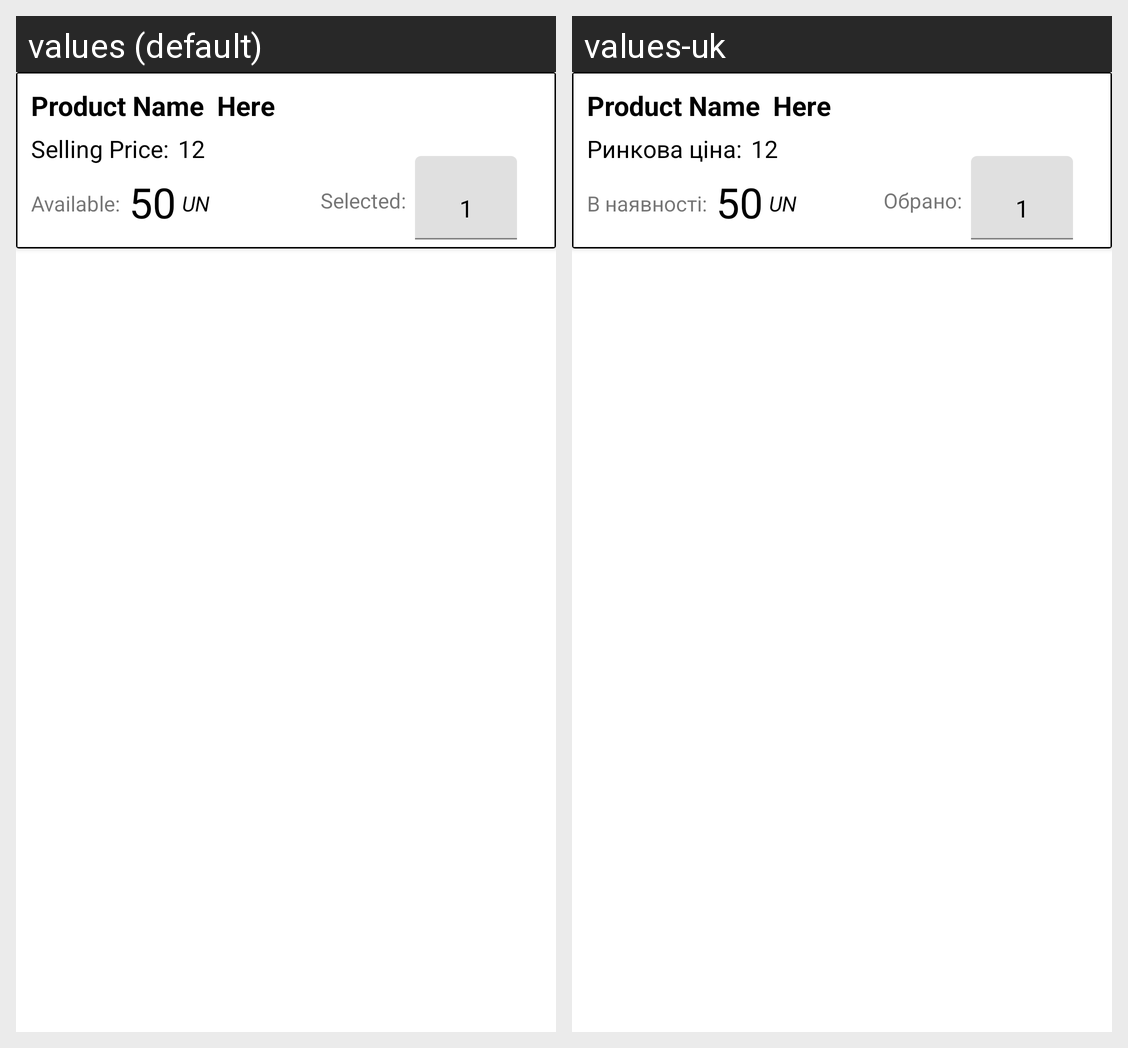

This grid shows one Android layout under two languages. Give, for every string resource on the screen, its name, the default text and each shown locale's text.
Android screen res/layout/my_row_for_item_selected.xml rendered under 2 locales, left to right: values (default), values-uk. Device: Nexus 5 (rendered at 1080×1920; each locale shown at half size, 540×960, under a caption strip naming it); theme Theme.Exmp1.
Strings drawn on this screen, with the default value and each locale's value (text and hints the layout hard-codes, and strings that could not be matched under every locale, appear in the picture but are not listed):

selected
  values: Selected:
  values-uk: Обрано:

selling_price
  values: Selling Price:
  values-uk: Ринкова ціна:

available
  values: Available:
  values-uk: В наявності:
